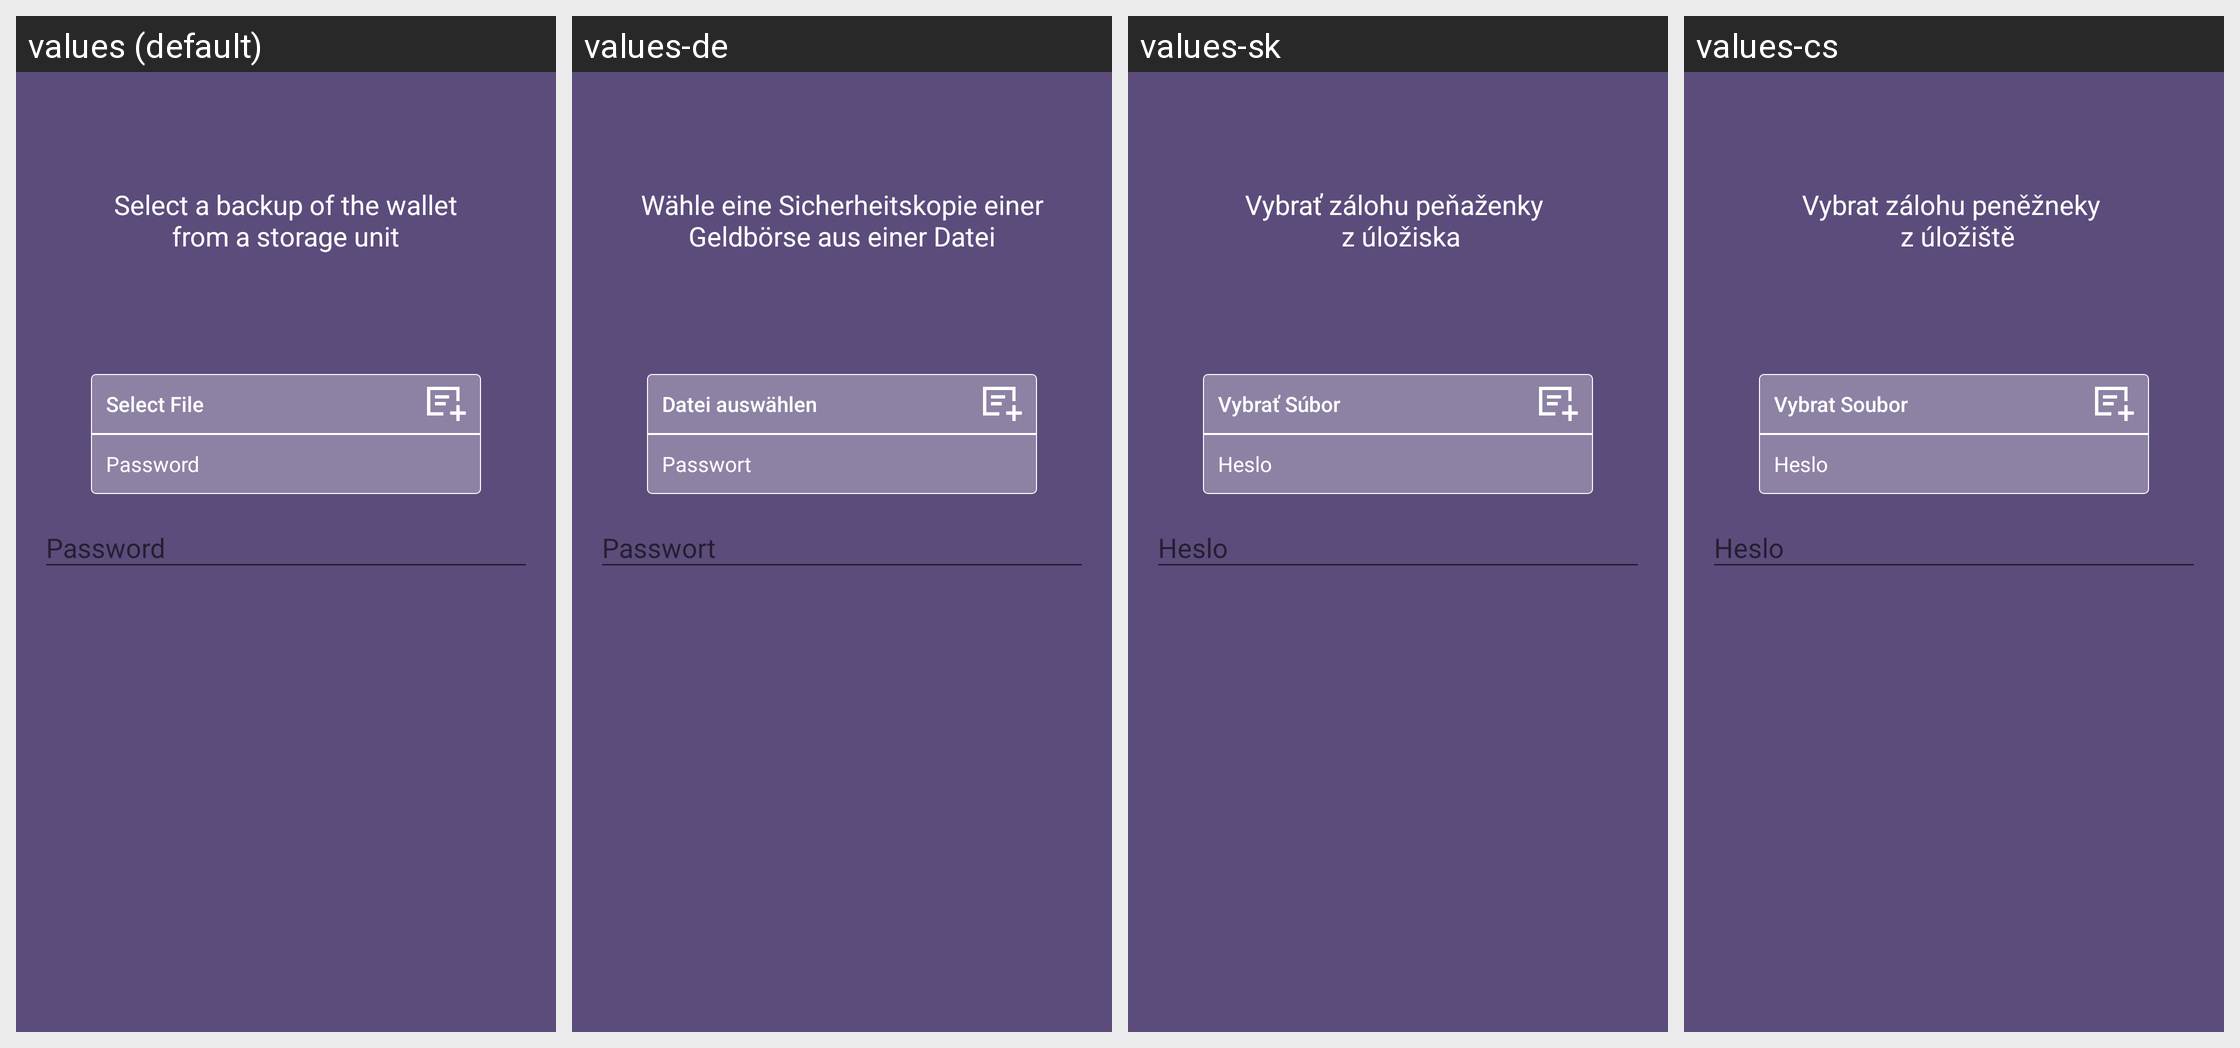

This grid shows one Android layout under several languages. Give, for every string resource on the screen, its name, the default text and each shown locale's text.
Android screen res/layout/fragment_restore.xml rendered under 4 locales, left to right: values (default), values-de, values-sk, values-cs. Device: Nexus 5 (rendered at 1080×1920; each locale shown at half size, 540×960, under a caption strip naming it); theme AppTheme.
Other locales in the repository, not shown: values-es, values-fi, values-fr, values-ko, values-nl, values-pt.
Strings drawn on this screen, with the default value and each locale's value (text and hints the layout hard-codes, and strings that could not be matched under every locale, appear in the picture but are not listed):

restore_wallet_message
  values: Select a backup of the wallet
      from a storage unit
  values-de: Wähle eine Sicherheitskopie einer Geldbörse aus einer Datei
  values-sk: Vybrať zálohu peňaženky 
       z úložiska
  values-cs: Vybrat zálohu peněžneky 
       z úložiště

select_file
  values: Select File
  values-de: Datei auswählen
  values-sk: Vybrať Súbor
  values-cs: Vybrat Soubor

string_password
  values: Password
  values-de: Passwort
  values-sk: Heslo
  values-cs: Heslo
